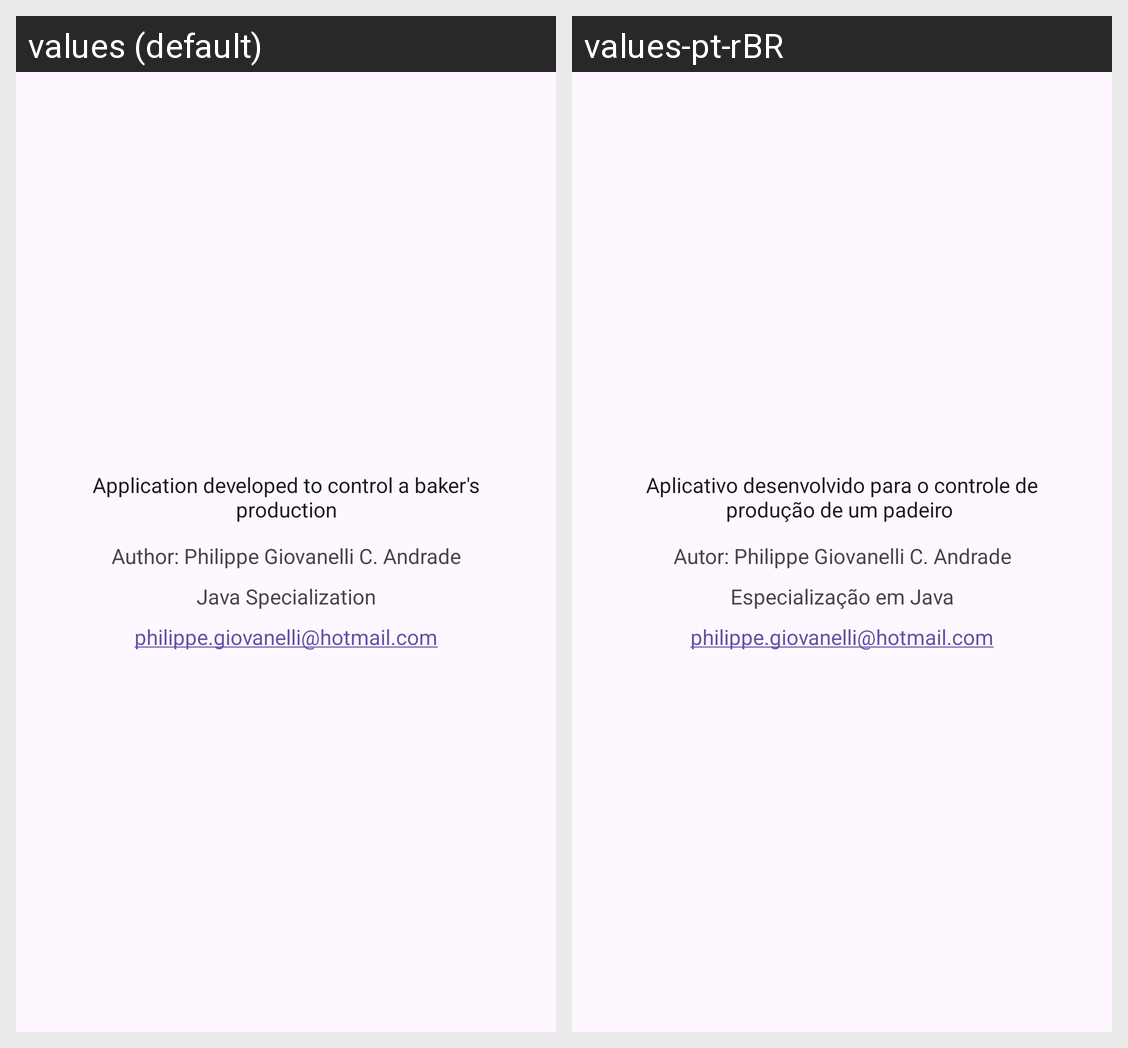

Translations of the strings shown on this Android screen, per locale in the grid:
Android screen res/layout/activity_main3.xml rendered under 2 locales, left to right: values (default), values-pt-rBR. Device: Nexus 5 (rendered at 1080×1920; each locale shown at half size, 540×960, under a caption strip naming it); theme Theme.ControleProdutosPadaria.
Strings drawn on this screen, with the default value and each locale's value (text and hints the layout hard-codes, and strings that could not be matched under every locale, appear in the picture but are not listed):

funcionalidades
  values: Application developed to control a baker's production
  values-pt-rBR: Aplicativo desenvolvido para o controle de produção de um padeiro 

autor
  values: Author: Philippe Giovanelli C. Andrade
  values-pt-rBR: Autor: Philippe Giovanelli C. Andrade

disciplina
  values: Java Specialization
  values-pt-rBR: Especialização em Java

email
  values: philippe.giovanelli@hotmail.com
  values-pt-rBR: philippe.giovanelli@hotmail.com
